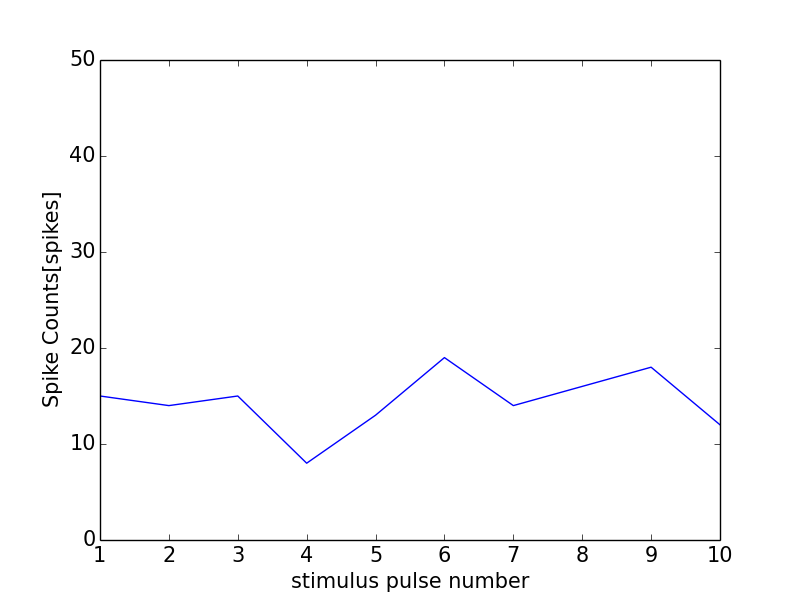

The data file committed next to this chart (first rows):
0, 0.0
0, 0
1, 15
2, 14
3, 15
4, 8
5, 13
6, 19
7, 14
8, 16
9, 18
10, 12
11, 0
